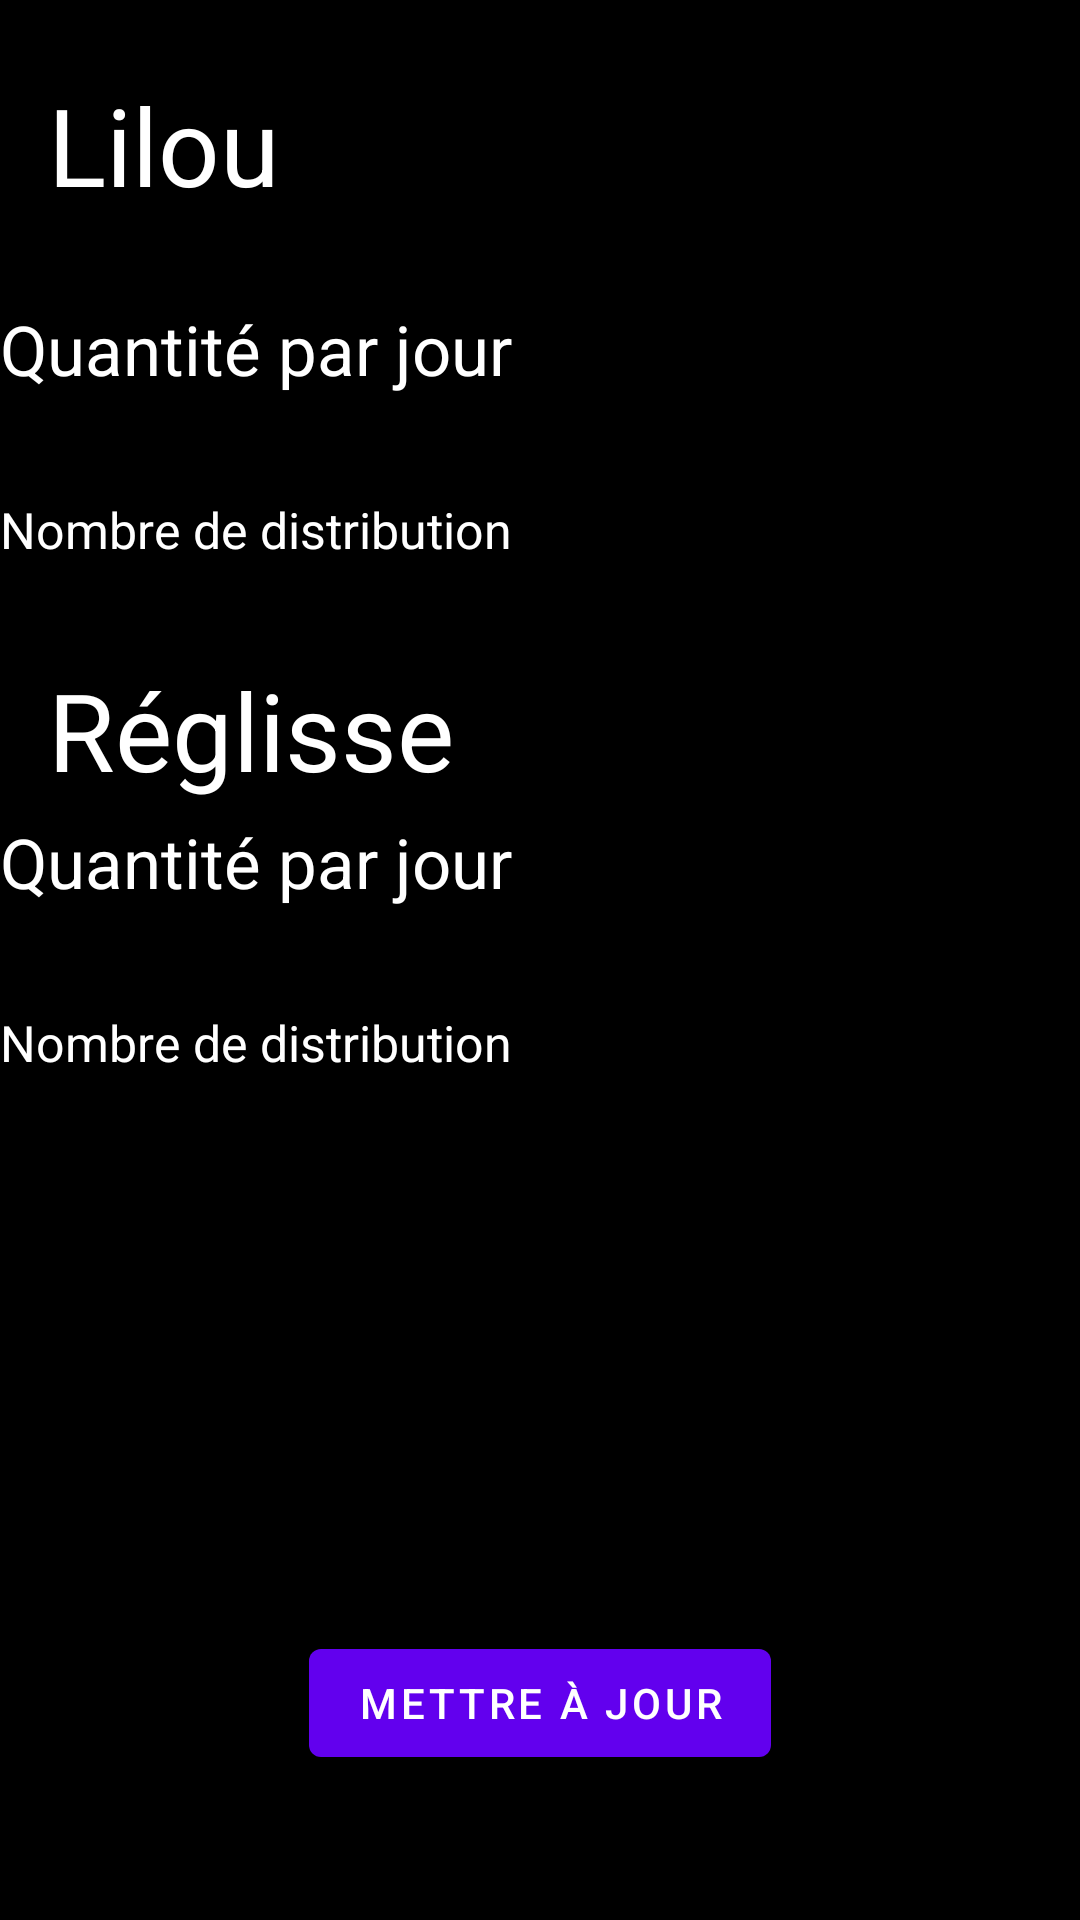

Android layout source for this screen:
<!-- AndroidManifest.xml: application theme Theme.FeederControl -->
<!-- res/layout/fragment_settings.xml -->
<?xml version="1.0" encoding="utf-8"?>
<androidx.constraintlayout.widget.ConstraintLayout xmlns:android="http://schemas.android.com/apk/res/android"
    xmlns:app="http://schemas.android.com/apk/res-auto"
    xmlns:tools="http://schemas.android.com/tools"
    android:id="@+id/frameLayout"
    android:layout_width="match_parent"
    android:layout_height="match_parent"
    android:layout_weight="1"
    android:background="@color/black"
    android:gravity="clip_vertical|fill|fill_vertical"
    android:orientation="vertical"
    tools:context=".ui.main.Settings">

    <TextView
        android:id="@+id/textView"
        android:layout_width="wrap_content"
        android:layout_height="wrap_content"
        android:layout_marginStart="16dp"
        android:layout_marginTop="24dp"
        android:text="Lilou"
        android:textColor="@color/white"
        android:textSize="36sp"
        app:layout_constraintStart_toStartOf="parent"
        app:layout_constraintTop_toTopOf="parent" />

    <TableLayout
        android:id="@+id/tableLayout"
        android:layout_width="0dp"
        android:layout_height="wrap_content"
        android:layout_marginTop="24dp"
        app:layout_constraintEnd_toEndOf="parent"
        app:layout_constraintHorizontal_bias="0.0"
        app:layout_constraintStart_toStartOf="parent"
        app:layout_constraintTop_toBottomOf="@+id/textView">

        <TableRow
            android:layout_width="match_parent"
            android:layout_height="match_parent"
            android:gravity="center|fill_horizontal">

            <TextView
                android:id="@+id/textView1"
                android:layout_width="wrap_content"
                android:layout_height="wrap_content"
                android:layout_weight="2"
                android:autoText="true"
                android:maxLines="1"
                android:text="Quantité par jour"
                android:textAlignment="textStart"
                android:textColor="#FFFFFF"
                android:textSize="24sp"
                app:autoSizeTextType="uniform" />

            <Space
                android:layout_width="wrap_content"
                android:layout_height="wrap_content" />

            <EditText
                android:id="@+id/qLilou"
                android:layout_width="wrap_content"
                android:layout_height="wrap_content"
                android:layout_marginStart="16dp"
                android:layout_weight="1"
                android:ems="10"
                android:inputType="number"
                android:singleLine="true" />
        </TableRow>

        <TableRow
            android:layout_width="match_parent"
            android:layout_height="match_parent"
            android:layout_marginTop="24dp">

            <TextView
                android:id="@+id/textView2"
                android:layout_width="wrap_content"
                android:layout_height="wrap_content"
                android:layout_weight="2"
                android:autoText="true"
                android:maxLines="1"
                android:text="Nombre de distribution"
                android:textColor="#FFFFFF"
                android:textSize="24sp"
                app:autoSizeTextType="uniform" />

            <Space
                android:layout_width="wrap_content"
                android:layout_height="wrap_content" />

            <EditText
                android:id="@+id/nLilou"
                android:layout_width="wrap_content"
                android:layout_height="wrap_content"
                android:layout_marginStart="16dp"
                android:layout_weight="1"
                android:ems="10"
                android:inputType="number"
                android:singleLine="true" />
        </TableRow>

    </TableLayout>

    <TextView
        android:id="@+id/textView3"
        android:layout_width="wrap_content"
        android:layout_height="wrap_content"
        android:layout_marginStart="16dp"
        android:layout_marginTop="16dp"
        android:text="Réglisse"
        android:textColor="@color/white"
        android:textSize="36sp"
        app:layout_constraintStart_toStartOf="parent"
        app:layout_constraintTop_toBottomOf="@+id/tableLayout" />

    <TableLayout
        android:id="@+id/tableLayout2"
        android:layout_width="0dp"
        android:layout_height="wrap_content"
        app:layout_constraintEnd_toEndOf="parent"
        app:layout_constraintHorizontal_bias="0.0"
        app:layout_constraintStart_toStartOf="parent"
        app:layout_constraintTop_toBottomOf="@+id/textView3">

        <TableRow
            android:layout_width="match_parent"
            android:layout_height="match_parent"
            android:gravity="center|fill_horizontal">

            <TextView
                android:id="@+id/textView6"
                android:layout_width="wrap_content"
                android:layout_height="wrap_content"
                android:layout_weight="2"
                android:autoText="true"
                android:maxLines="1"
                android:text="Quantité par jour"
                android:textAlignment="textStart"
                android:textColor="#FFFFFF"
                android:textSize="24sp"
                app:autoSizeTextType="uniform" />

            <Space
                android:layout_width="wrap_content"
                android:layout_height="wrap_content" />

            <EditText
                android:id="@+id/qReglisse"
                android:layout_width="wrap_content"
                android:layout_height="wrap_content"
                android:layout_marginStart="16dp"
                android:layout_weight="1"
                android:ems="10"
                android:inputType="number"
                android:singleLine="true" />
        </TableRow>

        <TableRow
            android:layout_width="match_parent"
            android:layout_height="match_parent"
            android:layout_marginTop="24dp">

            <TextView
                android:id="@+id/textView7"
                android:layout_width="wrap_content"
                android:layout_height="wrap_content"
                android:layout_weight="2"
                android:autoText="true"
                android:maxLines="1"
                android:text="Nombre de distribution"
                android:textColor="#FFFFFF"
                android:textSize="24sp"
                app:autoSizeTextType="uniform" />

            <Space
                android:layout_width="wrap_content"
                android:layout_height="wrap_content" />

            <EditText
                android:id="@+id/nReglisse"
                android:layout_width="wrap_content"
                android:layout_height="wrap_content"
                android:layout_marginStart="16dp"
                android:layout_weight="1"
                android:ems="10"
                android:inputType="number"
                android:singleLine="true" />
        </TableRow>

    </TableLayout>

    <Button
        android:id="@+id/buttonSend"
        android:layout_width="wrap_content"
        android:layout_height="wrap_content"
        android:layout_marginTop="24dp"
        android:text="Mettre à jour"
        app:layout_constraintBottom_toBottomOf="parent"
        app:layout_constraintEnd_toEndOf="parent"
        app:layout_constraintStart_toStartOf="parent"
        app:layout_constraintTop_toBottomOf="@+id/tableLayout2"
        app:layout_constraintVertical_bias="0.75" />

</androidx.constraintlayout.widget.ConstraintLayout>
<!-- resources referenced by this layout -->
<resources>
  <style name="Theme.FeederControl" parent="Theme.MaterialComponents.DayNight.DarkActionBar">
          
          <item name="colorPrimary">@color/purple_500</item>
          <item name="colorPrimaryVariant">@color/purple_700</item>
          <item name="colorOnPrimary">@color/white</item>
          
          <item name="colorSecondary">@color/teal_200</item>
          <item name="colorSecondaryVariant">@color/teal_700</item>
          <item name="colorOnSecondary">@color/black</item>
          
          <item name="android:statusBarColor" tools:targetApi="l">?attr/colorPrimaryVariant</item>
          
      </style>
  <!-- not gathered from this repository: default colours our renderer supplied (Android Studio template values) -->
  <color name="purple_500">#FF6200EE</color>
  <color name="purple_700">#FF3700B3</color>
  <color name="teal_200">#FF03DAC5</color>
  <color name="teal_700">#FF018786</color>
  <color name="black">#FF000000</color>
  <color name="white">#FFFFFFFF</color>
</resources>
